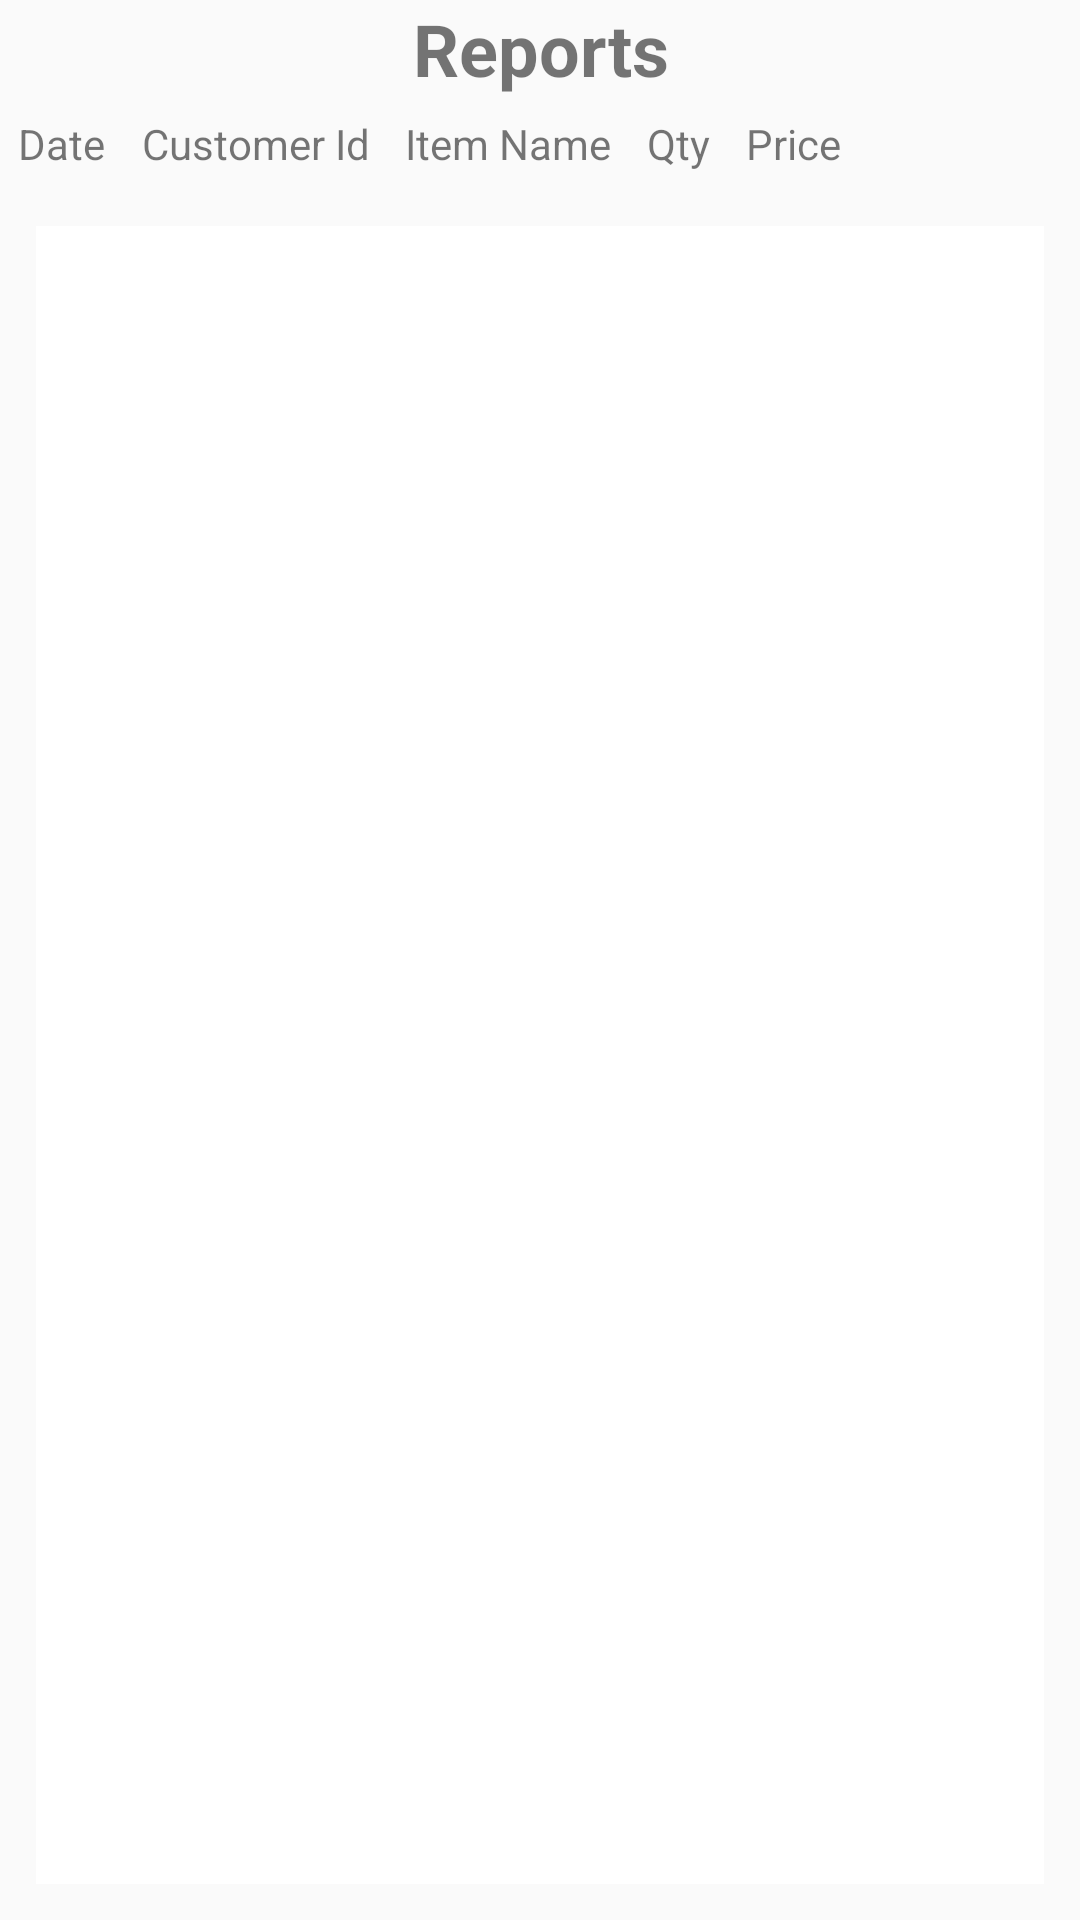

Android layout source for this screen:
<!-- AndroidManifest.xml: application theme AppTheme -->
<!-- res/layout/activity_reports.xml -->
<?xml version="1.0" encoding="utf-8"?>
<RelativeLayout xmlns:android="http://schemas.android.com/apk/res/android"
    xmlns:app="http://schemas.android.com/apk/res-auto"
    xmlns:tools="http://schemas.android.com/tools"
    android:layout_width="match_parent"
    android:layout_height="wrap_content"
    tools:context=".Reports">

    <TextView
        android:id="@+id/t1"
        android:layout_width="match_parent"
        android:layout_height="wrap_content"
        android:gravity="center_horizontal"
        android:text="Reports"
        android:textAlignment="center"
        android:textSize="24sp"
        android:textStyle="bold" />

    <LinearLayout
        android:id="@+id/l1"
        android:layout_width="wrap_content"
        android:layout_height="wrap_content"
        android:layout_below="@+id/t1"
        android:orientation="horizontal"
        android:scrollbars="horizontal">

        <TextView
            android:layout_width="wrap_content"
            android:layout_height="wrap_content"
            android:layout_margin="6dp"
            android:layout_weight="1"
            android:gravity="center_horizontal"
            android:text="Date"
            android:textAlignment="center" />

        <TextView
            android:layout_width="wrap_content"
            android:layout_height="wrap_content"
            android:layout_margin="6dp"
            android:layout_weight="1"
            android:gravity="center_horizontal"
            android:text="Customer Id"
            android:textAlignment="center" />

        <TextView
            android:layout_width="wrap_content"
            android:layout_height="wrap_content"
            android:layout_margin="6dp"
            android:layout_weight="1"
            android:gravity="center_horizontal"
            android:text="Item Name"
            android:textAlignment="center" />

        <TextView
            android:layout_width="wrap_content"
            android:layout_height="wrap_content"
            android:layout_margin="6dp"
            android:layout_weight="1"
            android:gravity="center_horizontal"
            android:text="Qty"
            android:textAlignment="center" />

        <TextView
            android:layout_width="wrap_content"
            android:layout_height="wrap_content"
            android:layout_margin="6dp"
            android:layout_weight="1"
            android:gravity="center_horizontal"
            android:text="Price"
            android:textAlignment="center" />
    </LinearLayout>

    <ListView
        android:id="@+id/li"
        android:layout_width="match_parent"
        android:layout_height="match_parent"
        android:layout_below="@+id/l1"
        android:layout_margin="12dp"
        android:background="@color/white" />

</RelativeLayout>
<!-- resources referenced by this layout -->
<resources>
  <color name="white">#ffffff</color>
  <style name="AppTheme" parent="Theme.AppCompat.Light">
          
          <item name="colorPrimary">@color/colorPrimary</item>
          <item name="colorPrimaryDark">@color/colorPrimaryDark</item>
          <item name="colorAccent">@color/colorAccent</item>
      </style>
  <color name="colorPrimary">#407C43</color>
  <color name="colorPrimaryDark">#407C43</color>
  <color name="colorAccent">#D81B60</color>
</resources>
